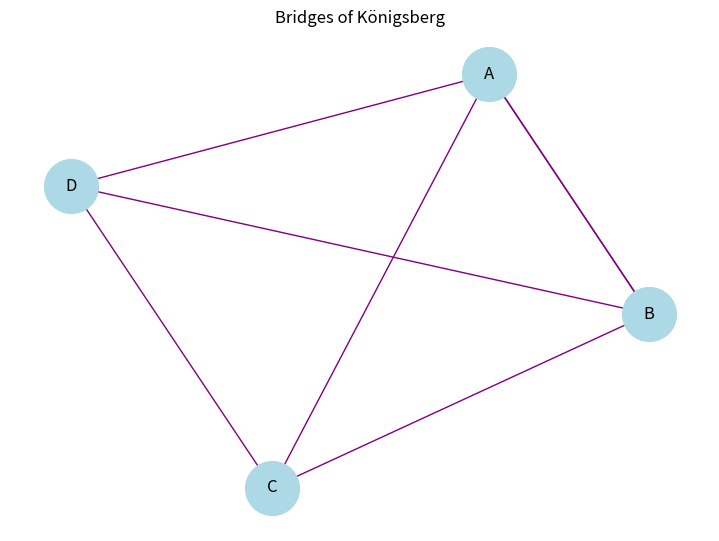

This figure's Python source:
"""
ITEC-621 NETWORK SCIENCE (LAB) — LAB 03
Bridges of Königsberg & Graph Representations
File: lab03.py
"""

import networkx as nx
import matplotlib.pyplot as plt
import numpy as np

# ------------------------------
# Part 1: Bridges of Königsberg
# ------------------------------

# Graph with 4 land areas: A, B, C, D
# Bridges connect them (multi-edges)
G = nx.MultiGraph()
edges = [
    ("A", "B"), ("A", "B"),  # two bridges
    ("A", "C"),
    ("A", "D"),
    ("B", "C"),
    ("B", "D"),
    ("C", "D")
]
G.add_edges_from(edges)

print("Nodes:", G.nodes())
print("Edges:", G.edges())

# Eulerian check
print("Eulerian Circuit exists?", nx.is_eulerian(G))
print("Eulerian Path exists?", nx.has_eulerian_path(G))

# Visualize graph
pos = nx.spring_layout(G, seed=42)
plt.figure(figsize=(7,5))
nx.draw(G, pos, with_labels=True, node_color="lightblue",
        node_size=1500, edge_color="purple", font_size=12)
plt.title("Bridges of Königsberg")
plt.show()

# ------------------------------
# Part 2: Adjacency List
# ------------------------------
print("\nAdjacency List:")
for node in G.nodes():
    print(node, "->", list(G.neighbors(node)))

# ------------------------------
# Part 3: Adjacency Matrix
# ------------------------------

# Convert to simple graph (no multiple edges) for matrix
simple_G = nx.Graph(G)
matrix = nx.to_numpy_array(simple_G, nodelist=sorted(simple_G.nodes()))

print("\nAdjacency Matrix:\n", matrix)

# Display matrix with labels
print(" ", " ".join(sorted(simple_G.nodes())))
for i, row in enumerate(matrix.astype(int)):
    print(sorted(simple_G.nodes())[i], row)
